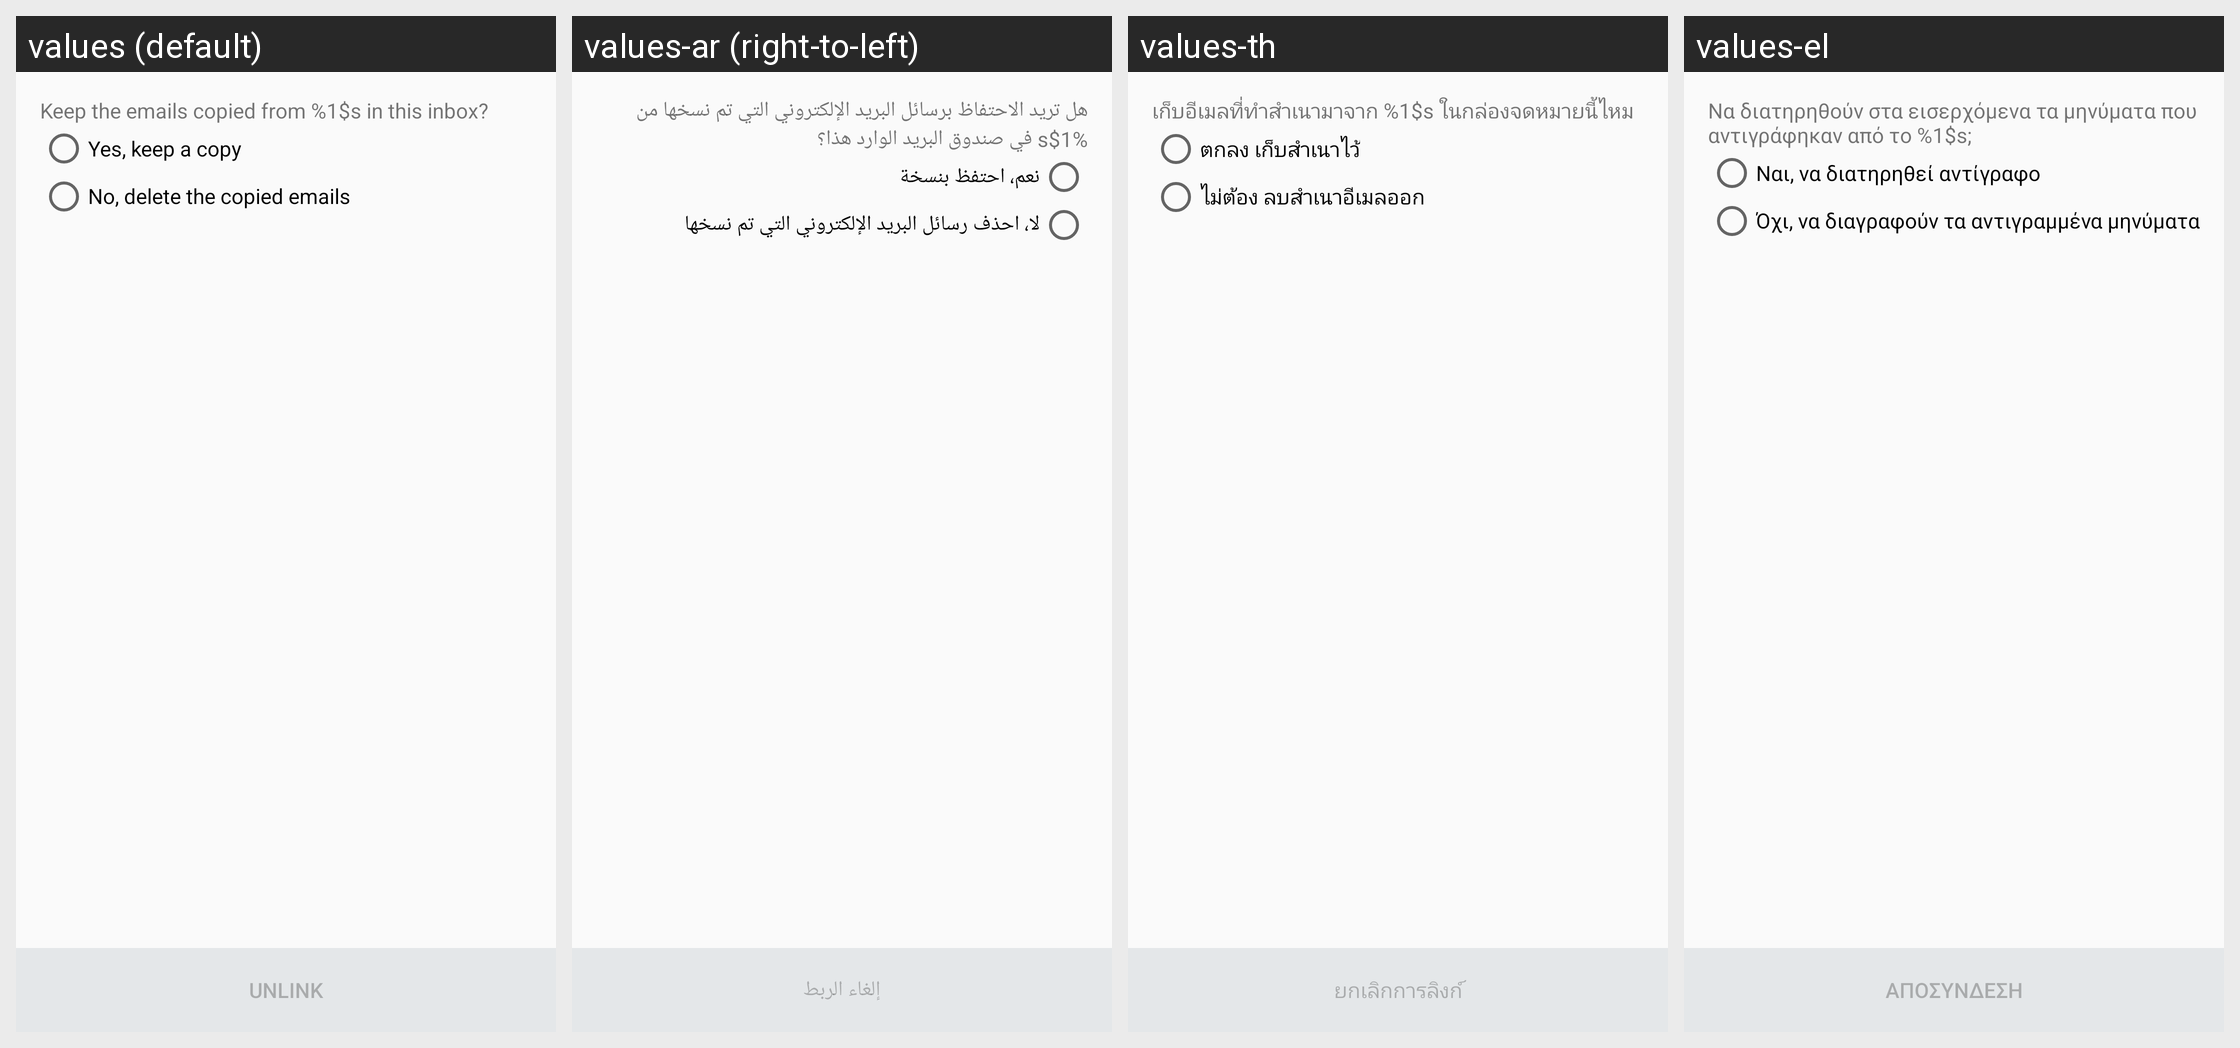

Here is an Android app screen in its default locale and in the app's own translations. Write out the translated-string differences for the strings that appear on this screen.
Android screen res/layout/gmailify_unlink_activity.xml rendered under 4 locales, left to right: values (default), values-ar (right-to-left), values-th, values-el. Device: Nexus 5 (rendered at 1080×1920; each locale shown at half size, 540×960, under a caption strip naming it); theme UnifiedEmailTheme.
Other locales in the repository, not shown: values-af, values-am, values-be, values-be-rBY, values-bg, values-bn, values-bn-rBD, values-bs, values-bs-rBA, values-ca, values-cs, values-da, values-de, values-en-rAU, values-en-rGB, values-en-rIN, values-es, values-es-rUS, values-et, values-et-rEE, values-eu, values-eu-rES, values-fa, values-fi, values-fr, values-fr-rCA, values-gl, values-gl-rES, values-gu, values-gu-rIN, values-hi, values-hr, values-hu, values-hy, values-hy-rAM, values-id, values-in, values-is, values-is-rIS, values-it, values-iw, values-ja, values-ka, values-ka-rGE, values-kk, values-kk-rKZ, values-km, values-kn-rIN, values-ko, values-ky, values-ky-rKG, values-lo, values-lt, values-lv, values-mk, values-mk-rMK, values-ml, values-ml-rIN, values-mn, values-mn-rMN, values-mr, values-mr-rIN, values-ms, values-ms-rMY, values-my, values-my-rMM, values-nb, values-ne-rNP, values-nl, values-pa, values-pa-rIN, values-pl, values-pt, values-pt-rBR, values-pt-rPT, values-ro, values-ru, values-si, values-si-rLK, values-sk, values-sl, values-sq, values-sq-rAL, values-sr, values-sv, values-sw, values-ta, values-ta-rIN, values-te, values-te-rIN, values-tl, values-tr, values-uk, values-ur, values-ur-rPK, values-uz, values-uz-rUZ, values-vi, values-zh-rCN, values-zh-rHK, values-zh-rTW, values-zu.
Strings drawn on this screen, with the default value and each locale's value (text and hints the layout hard-codes, and strings that could not be matched under every locale, appear in the picture but are not listed):

gmailify_unlink_text_fmt
  values: Keep the emails copied from %1$s in this inbox?
  values-ar: هل تريد الاحتفاظ برسائل البريد الإلكتروني التي تم نسخها من %1$s في صندوق البريد الوارد هذا؟
  values-th: เก็บอีเมลที่ทำสำเนามาจาก %1$s ในกล่องจดหมายนี้ไหม
  values-el: Να διατηρηθούν στα εισερχόμενα τα μηνύματα που αντιγράφηκαν από το %1$s;

gmailify_unlink_keep_positive_text
  values: Yes, keep a copy
  values-ar: نعم، احتفظ بنسخة
  values-th: ตกลง เก็บสำเนาไว้
  values-el: Ναι, να διατηρηθεί αντίγραφο

gmailify_unlink_keep_negative_text
  values: No, delete the copied emails
  values-ar: لا، احذف رسائل البريد الإلكتروني التي تم نسخها
  values-th: ไม่ต้อง ลบสำเนาอีเมลออก
  values-el: Όχι, να διαγραφούν τα αντιγραμμένα μηνύματα

gmailify_unlink_action
  values: Unlink
  values-ar: إلغاء الربط
  values-th: ยกเลิกการลิงก์
  values-el: Αποσύνδεση
